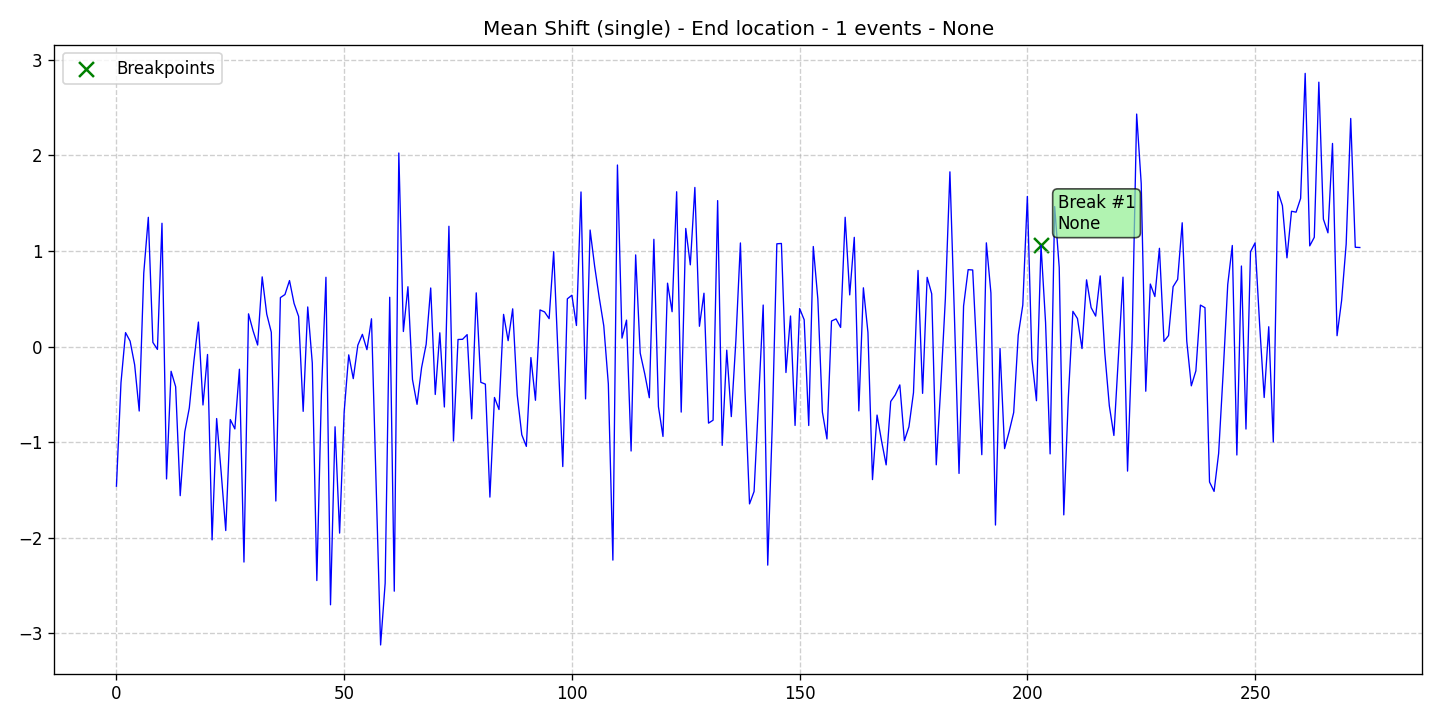

Data behind this chart, as committed beside it:
data, stationary, det_lin_up, det_lin_down, det_quad, det_cubic, det_exp, det_damped, stoc_trend, volatility, single_seas, multiple_seas, point_anom_single, point_anom_multi, collect_anom, context_anom, mean_shift, var_shift, trend_shift, date, is_break, is_anomaly, is_multi, location_beginning
-1.459, 0, 0, 0, 0, 0, 0, 0, 0, 0, 0, 0, 0, 0, 0, 0, 1, 0, 0, 2020-01-01, 0, 0, 0, 0
-0.3762, 0, 0, 0, 0, 0, 0, 0, 0, 0, 0, 0, 0, 0, 0, 0, 1, 0, 0, 2020-01-02, 0, 0, 0, 0
0.1471, 0, 0, 0, 0, 0, 0, 0, 0, 0, 0, 0, 0, 0, 0, 0, 1, 0, 0, 2020-01-03, 0, 0, 0, 0
0.05819, 0, 0, 0, 0, 0, 0, 0, 0, 0, 0, 0, 0, 0, 0, 0, 1, 0, 0, 2020-01-04, 0, 0, 0, 0
-0.1895, 0, 0, 0, 0, 0, 0, 0, 0, 0, 0, 0, 0, 0, 0, 0, 1, 0, 0, 2020-01-05, 0, 0, 0, 0
-0.6728, 0, 0, 0, 0, 0, 0, 0, 0, 0, 0, 0, 0, 0, 0, 0, 1, 0, 0, 2020-01-06, 0, 0, 0, 0
0.77, 0, 0, 0, 0, 0, 0, 0, 0, 0, 0, 0, 0, 0, 0, 0, 1, 0, 0, 2020-01-07, 0, 0, 0, 0
1.353, 0, 0, 0, 0, 0, 0, 0, 0, 0, 0, 0, 0, 0, 0, 0, 1, 0, 0, 2020-01-08, 0, 0, 0, 0
0.04491, 0, 0, 0, 0, 0, 0, 0, 0, 0, 0, 0, 0, 0, 0, 0, 1, 0, 0, 2020-01-09, 0, 0, 0, 0
-0.02851, 0, 0, 0, 0, 0, 0, 0, 0, 0, 0, 0, 0, 0, 0, 0, 1, 0, 0, 2020-01-10, 0, 0, 0, 0
1.291, 0, 0, 0, 0, 0, 0, 0, 0, 0, 0, 0, 0, 0, 0, 0, 1, 0, 0, 2020-01-11, 0, 0, 0, 0
-1.383, 0, 0, 0, 0, 0, 0, 0, 0, 0, 0, 0, 0, 0, 0, 0, 1, 0, 0, 2020-01-12, 0, 0, 0, 0
-0.2573, 0, 0, 0, 0, 0, 0, 0, 0, 0, 0, 0, 0, 0, 0, 0, 1, 0, 0, 2020-01-13, 0, 0, 0, 0
-0.4187, 0, 0, 0, 0, 0, 0, 0, 0, 0, 0, 0, 0, 0, 0, 0, 1, 0, 0, 2020-01-14, 0, 0, 0, 0
-1.558, 0, 0, 0, 0, 0, 0, 0, 0, 0, 0, 0, 0, 0, 0, 0, 1, 0, 0, 2020-01-15, 0, 0, 0, 0
-0.8924, 0, 0, 0, 0, 0, 0, 0, 0, 0, 0, 0, 0, 0, 0, 0, 1, 0, 0, 2020-01-16, 0, 0, 0, 0
-0.6405, 0, 0, 0, 0, 0, 0, 0, 0, 0, 0, 0, 0, 0, 0, 0, 1, 0, 0, 2020-01-17, 0, 0, 0, 0
-0.1546, 0, 0, 0, 0, 0, 0, 0, 0, 0, 0, 0, 0, 0, 0, 0, 1, 0, 0, 2020-01-18, 0, 0, 0, 0
0.2576, 0, 0, 0, 0, 0, 0, 0, 0, 0, 0, 0, 0, 0, 0, 0, 1, 0, 0, 2020-01-19, 0, 0, 0, 0
-0.6098, 0, 0, 0, 0, 0, 0, 0, 0, 0, 0, 0, 0, 0, 0, 0, 1, 0, 0, 2020-01-20, 0, 0, 0, 0
-0.08155, 0, 0, 0, 0, 0, 0, 0, 0, 0, 0, 0, 0, 0, 0, 0, 1, 0, 0, 2020-01-21, 0, 0, 0, 0
-2.021, 0, 0, 0, 0, 0, 0, 0, 0, 0, 0, 0, 0, 0, 0, 0, 1, 0, 0, 2020-01-22, 0, 0, 0, 0
-0.7515, 0, 0, 0, 0, 0, 0, 0, 0, 0, 0, 0, 0, 0, 0, 0, 1, 0, 0, 2020-01-23, 0, 0, 0, 0
-1.318, 0, 0, 0, 0, 0, 0, 0, 0, 0, 0, 0, 0, 0, 0, 0, 1, 0, 0, 2020-01-24, 0, 0, 0, 0
-1.923, 0, 0, 0, 0, 0, 0, 0, 0, 0, 0, 0, 0, 0, 0, 0, 1, 0, 0, 2020-01-25, 0, 0, 0, 0
-0.762, 0, 0, 0, 0, 0, 0, 0, 0, 0, 0, 0, 0, 0, 0, 0, 1, 0, 0, 2020-01-26, 0, 0, 0, 0
-0.8602, 0, 0, 0, 0, 0, 0, 0, 0, 0, 0, 0, 0, 0, 0, 0, 1, 0, 0, 2020-01-27, 0, 0, 0, 0
-0.2358, 0, 0, 0, 0, 0, 0, 0, 0, 0, 0, 0, 0, 0, 0, 0, 1, 0, 0, 2020-01-28, 0, 0, 0, 0
-2.253, 0, 0, 0, 0, 0, 0, 0, 0, 0, 0, 0, 0, 0, 0, 0, 1, 0, 0, 2020-01-29, 0, 0, 0, 0
0.3436, 0, 0, 0, 0, 0, 0, 0, 0, 0, 0, 0, 0, 0, 0, 0, 1, 0, 0, 2020-01-30, 0, 0, 0, 0
0.1665, 0, 0, 0, 0, 0, 0, 0, 0, 0, 0, 0, 0, 0, 0, 0, 1, 0, 0, 2020-01-31, 0, 0, 0, 0
0.01738, 0, 0, 0, 0, 0, 0, 0, 0, 0, 0, 0, 0, 0, 0, 0, 1, 0, 0, 2020-02-01, 0, 0, 0, 0
0.7302, 0, 0, 0, 0, 0, 0, 0, 0, 0, 0, 0, 0, 0, 0, 0, 1, 0, 0, 2020-02-02, 0, 0, 0, 0
0.3407, 0, 0, 0, 0, 0, 0, 0, 0, 0, 0, 0, 0, 0, 0, 0, 1, 0, 0, 2020-02-03, 0, 0, 0, 0
0.1513, 0, 0, 0, 0, 0, 0, 0, 0, 0, 0, 0, 0, 0, 0, 0, 1, 0, 0, 2020-02-04, 0, 0, 0, 0
-1.614, 0, 0, 0, 0, 0, 0, 0, 0, 0, 0, 0, 0, 0, 0, 0, 1, 0, 0, 2020-02-05, 0, 0, 0, 0
0.5134, 0, 0, 0, 0, 0, 0, 0, 0, 0, 0, 0, 0, 0, 0, 0, 1, 0, 0, 2020-02-06, 0, 0, 0, 0
0.5455, 0, 0, 0, 0, 0, 0, 0, 0, 0, 0, 0, 0, 0, 0, 0, 1, 0, 0, 2020-02-07, 0, 0, 0, 0
0.6917, 0, 0, 0, 0, 0, 0, 0, 0, 0, 0, 0, 0, 0, 0, 0, 1, 0, 0, 2020-02-08, 0, 0, 0, 0
0.4531, 0, 0, 0, 0, 0, 0, 0, 0, 0, 0, 0, 0, 0, 0, 0, 1, 0, 0, 2020-02-09, 0, 0, 0, 0
0.3164, 0, 0, 0, 0, 0, 0, 0, 0, 0, 0, 0, 0, 0, 0, 0, 1, 0, 0, 2020-02-10, 0, 0, 0, 0
-0.6764, 0, 0, 0, 0, 0, 0, 0, 0, 0, 0, 0, 0, 0, 0, 0, 1, 0, 0, 2020-02-11, 0, 0, 0, 0
0.4156, 0, 0, 0, 0, 0, 0, 0, 0, 0, 0, 0, 0, 0, 0, 0, 1, 0, 0, 2020-02-12, 0, 0, 0, 0
-0.1704, 0, 0, 0, 0, 0, 0, 0, 0, 0, 0, 0, 0, 0, 0, 0, 1, 0, 0, 2020-02-13, 0, 0, 0, 0
-2.446, 0, 0, 0, 0, 0, 0, 0, 0, 0, 0, 0, 0, 0, 0, 0, 1, 0, 0, 2020-02-14, 0, 0, 0, 0
-0.4967, 0, 0, 0, 0, 0, 0, 0, 0, 0, 0, 0, 0, 0, 0, 0, 1, 0, 0, 2020-02-15, 0, 0, 0, 0
0.7261, 0, 0, 0, 0, 0, 0, 0, 0, 0, 0, 0, 0, 0, 0, 0, 1, 0, 0, 2020-02-16, 0, 0, 0, 0
-2.7, 0, 0, 0, 0, 0, 0, 0, 0, 0, 0, 0, 0, 0, 0, 0, 1, 0, 0, 2020-02-17, 0, 0, 0, 0
-0.8378, 0, 0, 0, 0, 0, 0, 0, 0, 0, 0, 0, 0, 0, 0, 0, 1, 0, 0, 2020-02-18, 0, 0, 0, 0
-1.95, 0, 0, 0, 0, 0, 0, 0, 0, 0, 0, 0, 0, 0, 0, 0, 1, 0, 0, 2020-02-19, 0, 0, 0, 0
-0.6819, 0, 0, 0, 0, 0, 0, 0, 0, 0, 0, 0, 0, 0, 0, 0, 1, 0, 0, 2020-02-20, 0, 0, 0, 0
-0.08559, 0, 0, 0, 0, 0, 0, 0, 0, 0, 0, 0, 0, 0, 0, 0, 1, 0, 0, 2020-02-21, 0, 0, 0, 0
-0.3341, 0, 0, 0, 0, 0, 0, 0, 0, 0, 0, 0, 0, 0, 0, 0, 1, 0, 0, 2020-02-22, 0, 0, 0, 0
0.01558, 0, 0, 0, 0, 0, 0, 0, 0, 0, 0, 0, 0, 0, 0, 0, 1, 0, 0, 2020-02-23, 0, 0, 0, 0
0.1291, 0, 0, 0, 0, 0, 0, 0, 0, 0, 0, 0, 0, 0, 0, 0, 1, 0, 0, 2020-02-24, 0, 0, 0, 0
-0.0312, 0, 0, 0, 0, 0, 0, 0, 0, 0, 0, 0, 0, 0, 0, 0, 1, 0, 0, 2020-02-25, 0, 0, 0, 0
0.2919, 0, 0, 0, 0, 0, 0, 0, 0, 0, 0, 0, 0, 0, 0, 0, 1, 0, 0, 2020-02-26, 0, 0, 0, 0
-1.43, 0, 0, 0, 0, 0, 0, 0, 0, 0, 0, 0, 0, 0, 0, 0, 1, 0, 0, 2020-02-27, 0, 0, 0, 0
-3.12, 0, 0, 0, 0, 0, 0, 0, 0, 0, 0, 0, 0, 0, 0, 0, 1, 0, 0, 2020-02-28, 0, 0, 0, 0
-2.474, 0, 0, 0, 0, 0, 0, 0, 0, 0, 0, 0, 0, 0, 0, 0, 1, 0, 0, 2020-02-29, 0, 0, 0, 0
... 214 more rows
